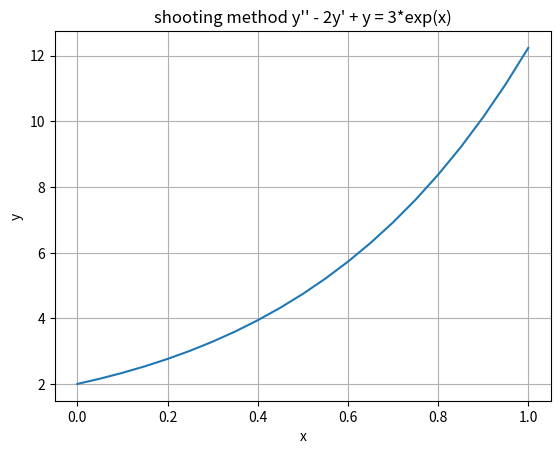

Write Python code to recreate this figure.
import numpy as np
import matplotlib.pyplot as plt


def f(x, y, z):
    return z, 2 * z - y + 3 * np.exp(x)


def solve_shooting_method(a, b, h, alpha, beta):
    n = int((b - a) / h) + 1
    x = np.linspace(a, b, n)
    y = np.zeros(n)
    z = np.zeros(n)
    y[0] = alpha
    z[0] = beta

    for i in range(1, n):
        k1, l1 = f(x[i - 1], y[i - 1], z[i - 1])
        k2, l2 = f(x[i - 1] + h / 2, y[i - 1] + h / 2 * k1, z[i - 1] + h / 2 * l1)
        k3, l3 = f(x[i - 1] + h / 2, y[i - 1] + h / 2 * k2, z[i - 1] + h / 2 * l2)
        k4, l4 = f(x[i - 1] + h, y[i - 1] + h * k3, z[i - 1] + h * l3)
        y[i] = y[i - 1] + h / 6 * (k1 + 2 * k2 + 2 * k3 + k4)
        z[i] = z[i - 1] + h / 6 * (l1 + 2 * l2 + 2 * l3 + l4)

    return x, y


alpha = 2
beta = 3

x, y = solve_shooting_method(0, 1, 0.05, alpha, beta)
print("x =", x)
print("y =", y)

plt.plot(x, y)
plt.xlabel('x')
plt.ylabel('y')
plt.title('shooting method y\'\' - 2y\' + y = 3*exp(x)')
plt.grid(True)
plt.show()
